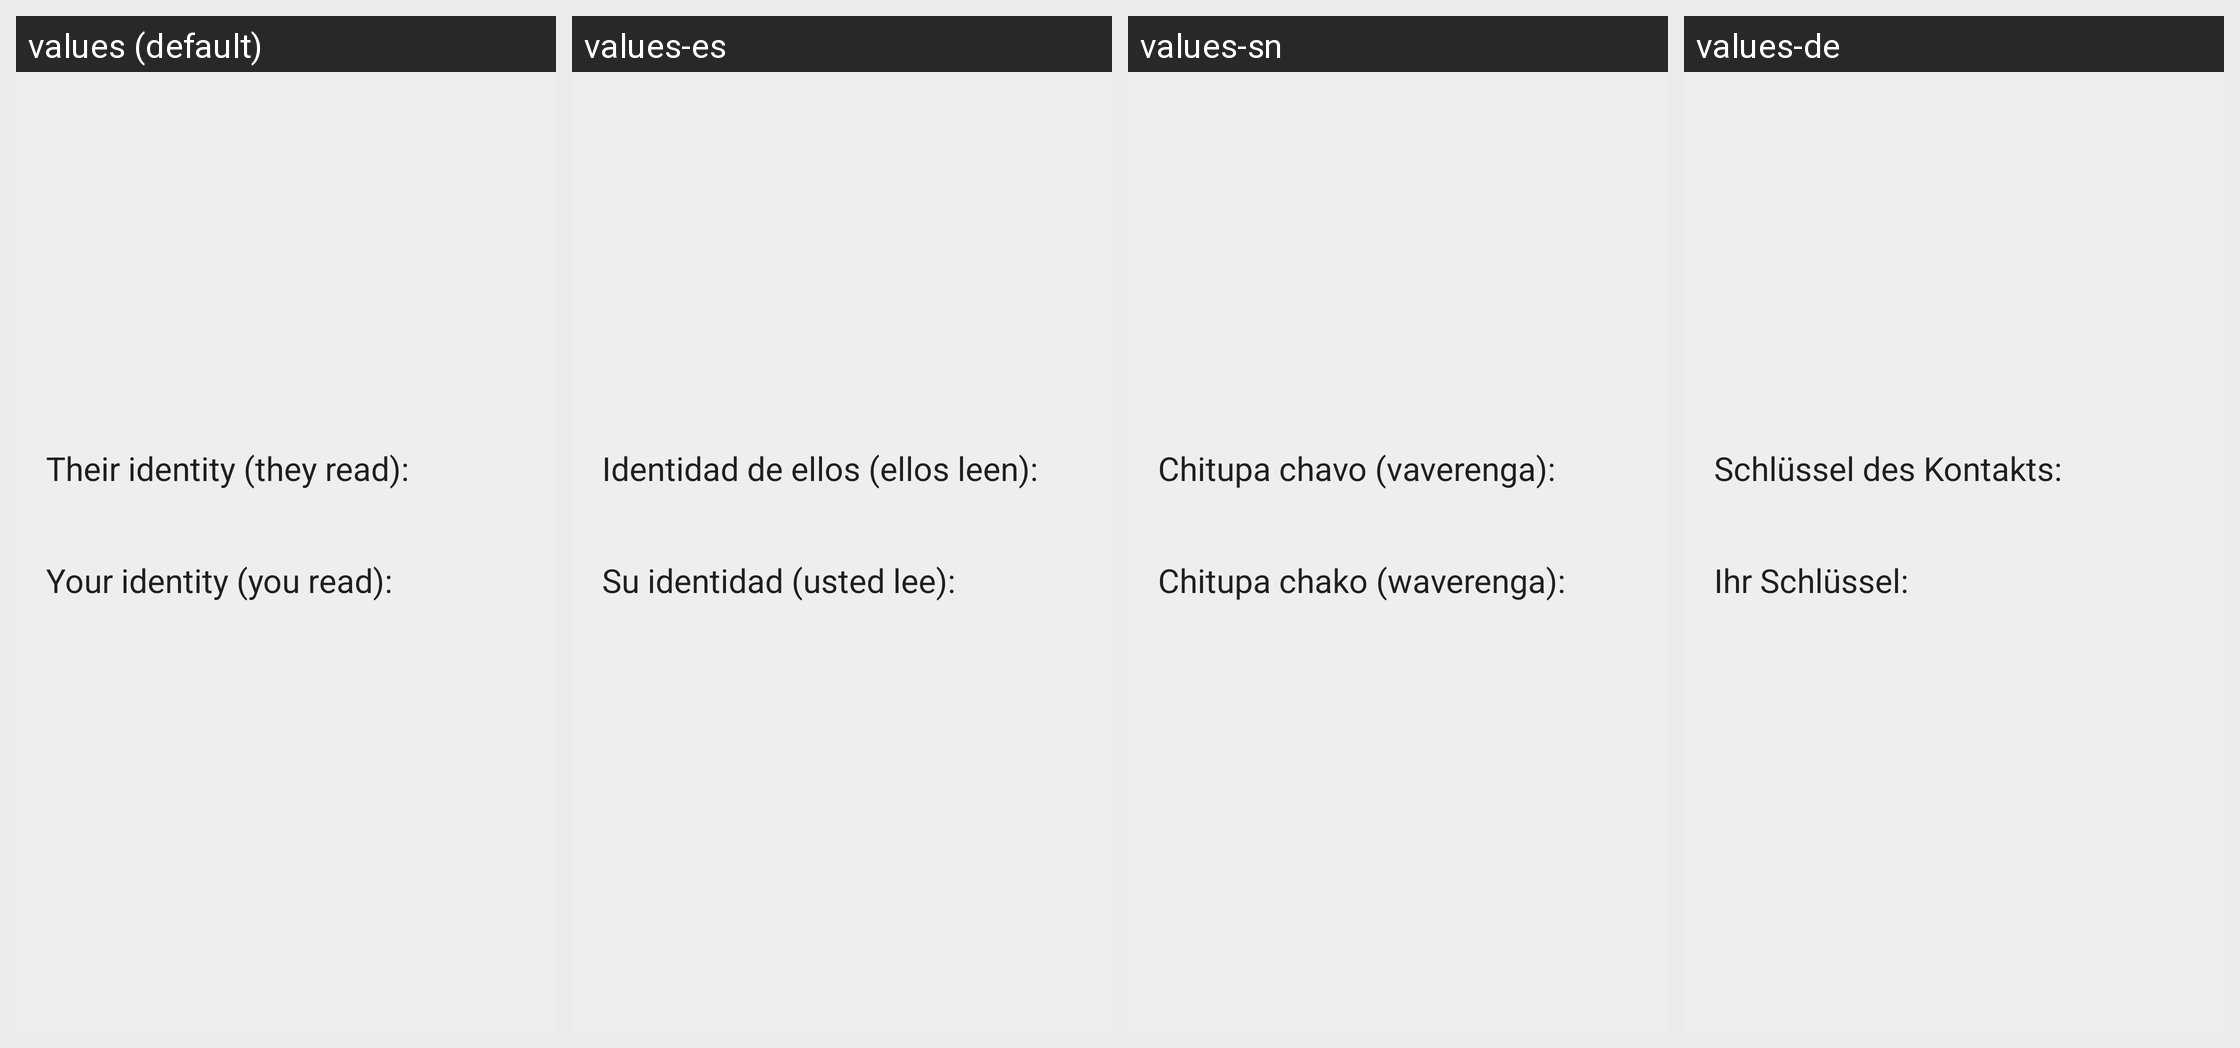

Here is an Android app screen in its default locale and in the app's own translations. Write out the translated-string differences for the strings that appear on this screen.
Android screen res/layout/verify_identity_activity.xml rendered under 4 locales, left to right: values (default), values-es, values-sn, values-de. Device: Nexus 5 (rendered at 1080×1920; each locale shown at half size, 540×960, under a caption strip naming it); theme OpenchatService.LightTheme.
Other locales in the repository, not shown: values-ar, values-be, values-bg, values-bo, values-ca, values-cs, values-da, values-el, values-eu, values-fa, values-fi, values-fr, values-he, values-hr, values-hu, values-id, values-in, values-it, values-iw, values-ja, values-kn-rIN, values-ko, values-mk, values-my, values-nl, values-no, values-pl, values-pt, values-pt-rBR, values-ro, values-ru, values-sk, values-sl, values-sr, values-sv, values-ta, values-tr, values-uk, values-vi, values-zh-rCN, values-zh-rTW.
Strings drawn on this screen, with the default value and each locale's value (text and hints the layout hard-codes, and strings that could not be matched under every locale, appear in the picture but are not listed):

verify_identity_activity__their_identity_they_read
  values: Their identity (they read):
  values-es: Identidad de ellos (ellos leen):
  values-sn: Chitupa chavo (vaverenga):
  values-de: Schlüssel des Kontakts:

verify_identity_activity__your_identity_you_read
  values: Your identity (you read):
  values-es: Su identidad (usted lee):
  values-sn: Chitupa chako (waverenga):
  values-de: Ihr Schlüssel:
